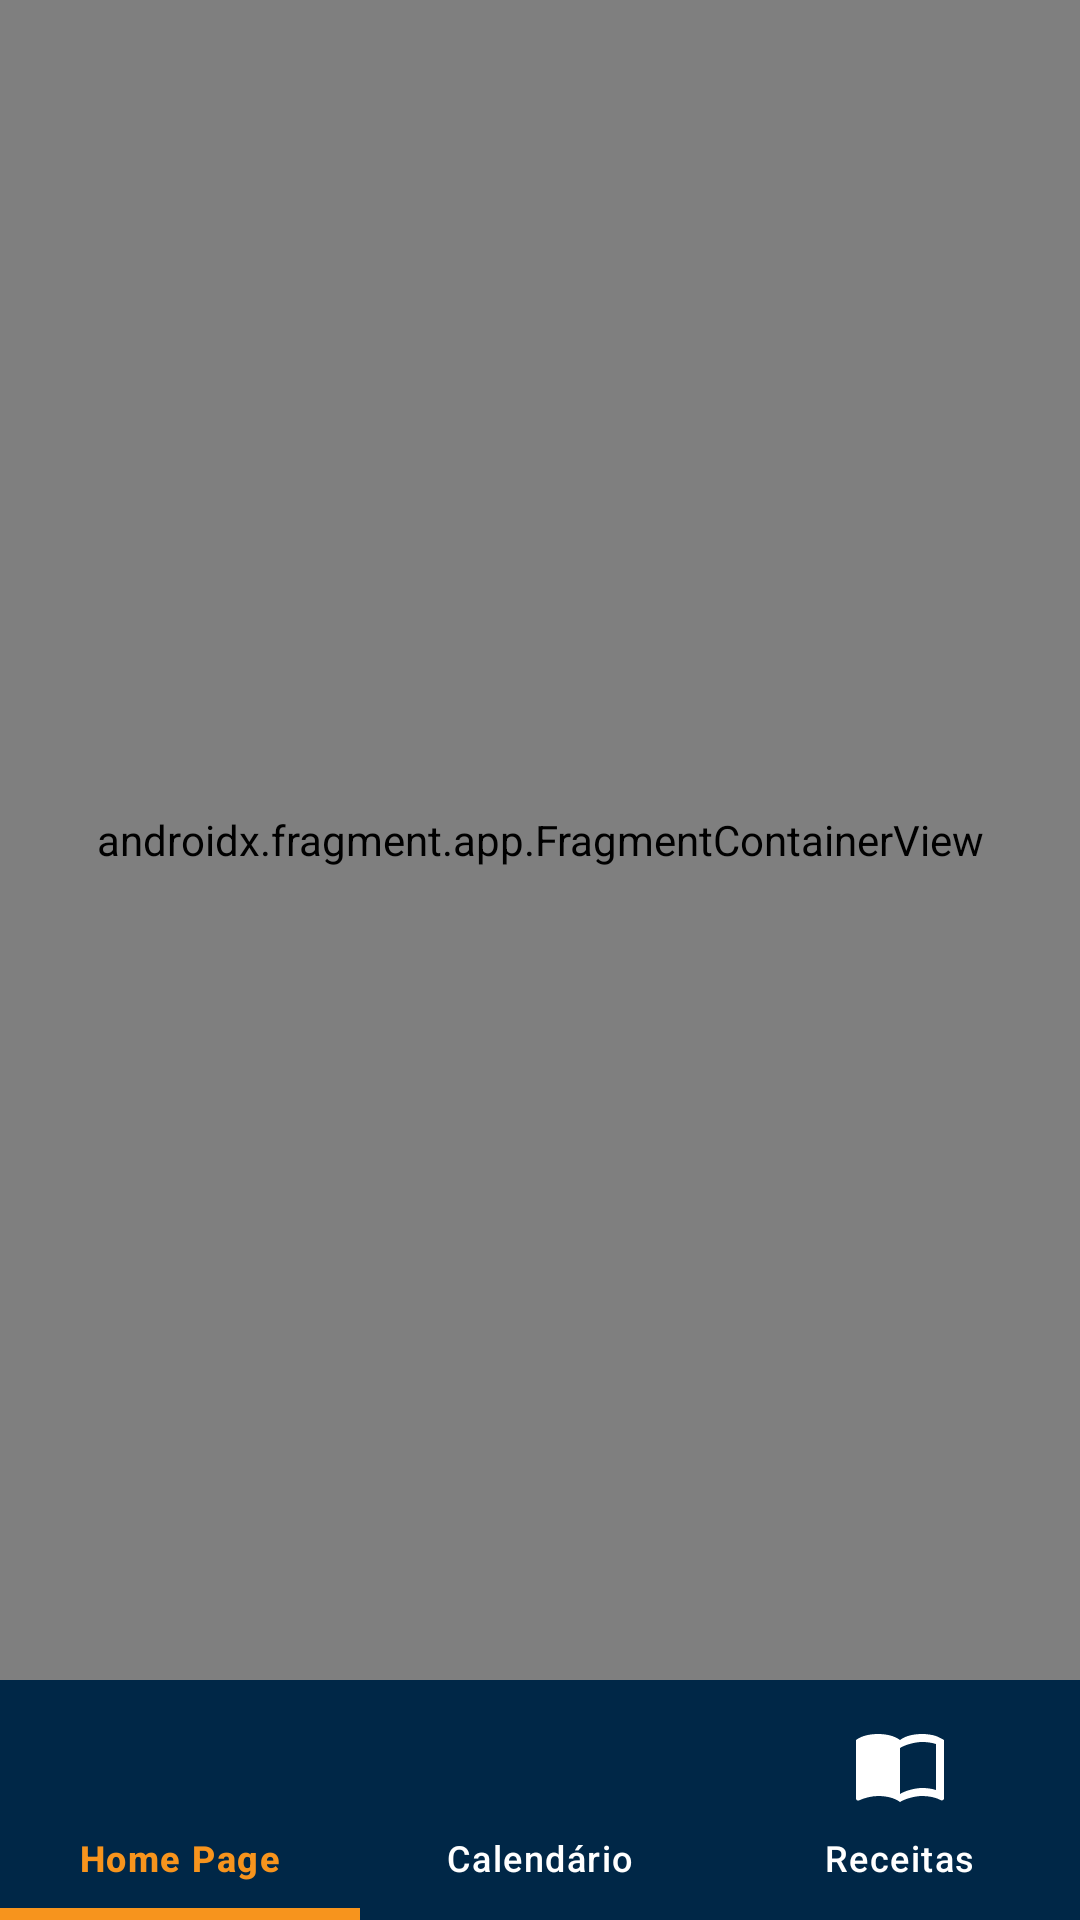

This screen was rendered from an Android layout file. Write that file and the resources it references.
<!-- AndroidManifest.xml: application theme Theme.MobileSIGEC -->
<!-- res/layout/content_main.xml -->
<?xml version="1.0" encoding="utf-8"?>
<LinearLayout xmlns:android="http://schemas.android.com/apk/res/android"
    xmlns:app="http://schemas.android.com/apk/res-auto"
    xmlns:tools="http://schemas.android.com/tools"
    android:layout_width="match_parent"
    android:layout_height="match_parent"
    android:orientation="vertical"
    app:layout_behavior="@string/appbar_scrolling_view_behavior"
    tools:showIn="@layout/app_bar_main">

    <androidx.fragment.app.FragmentContainerView
        android:id="@+id/nav_host_fragment_content_main"
        android:name="androidx.navigation.fragment.NavHostFragment"
        android:layout_width="match_parent"
        android:layout_height="0dp"

        android:layout_weight="1"
        app:defaultNavHost="true"
        app:navGraph="@navigation/mobile_navigation" />

    <com.google.android.material.bottomnavigation.BottomNavigationView
        android:id="@+id/bottom_nav_view"
        android:layout_width="match_parent"
        android:layout_height="80dp"
        android:layout_gravity="bottom"
        android:background="@color/primary"
        app:itemIconSize="32dp"
        app:itemIconTint="@color/nav_item_color_selector"
        app:itemTextColor="@color/nav_item_color_selector"
        app:itemBackground="@drawable/bg_nav_item_selected"
        app:itemActiveIndicatorStyle="@null"
        app:labelVisibilityMode="labeled"
        app:menu="@menu/bottom_navigation" />
</LinearLayout>
<!-- res/layout/app_bar_main.xml (included above) -->
<?xml version="1.0" encoding="utf-8"?>
<androidx.coordinatorlayout.widget.CoordinatorLayout xmlns:android="http://schemas.android.com/apk/res/android"
    xmlns:app="http://schemas.android.com/apk/res-auto"
    xmlns:tools="http://schemas.android.com/tools"
    android:id="@+id/coordinator_layout"
    android:layout_width="match_parent"
    android:layout_height="match_parent"
    tools:context=".MainActivity">

    <com.google.android.material.appbar.AppBarLayout
        android:layout_width="match_parent"
        android:layout_height="wrap_content"
        android:theme="@style/Theme.MobileSIGEC.AppBarOverlay">

        <androidx.appcompat.widget.Toolbar
            android:id="@+id/toolbar"
            android:layout_width="match_parent"
            android:layout_height="?attr/actionBarSize"
            android:background="@color/white"
            app:titleTextColor="@color/primary"
            app:popupTheme="@style/Theme.MobileSIGEC.PopupOverlay" />

    </com.google.android.material.appbar.AppBarLayout>

    <include
        android:id="@+id/content_main"
        layout="@layout/content_main" />

    
    <androidx.coordinatorlayout.widget.CoordinatorLayout
        android:layout_width="match_parent"
        android:layout_height="match_parent"
        android:layout_marginBottom="56dp"
        android:background="@android:color/transparent"/>
</androidx.coordinatorlayout.widget.CoordinatorLayout>
<!-- resources referenced by this layout -->
<resources>
  <color name="primary">#002747</color>
  <color name="white">#FFFFFFFF</color>
  <!-- drawable bg_nav_item_selected (drawable) -->
  <?xml version="1.0" encoding="utf-8"?>
  <selector xmlns:android="http://schemas.android.com/apk/res/android">
      
      <item android:state_checked="true">
          <layer-list>
              <item android:bottom="0dp" android:left="0dp" android:right="0dp" android:top="76dp">
                  <shape android:shape="rectangle">
                      <solid android:color="@color/senac_orange" />
                  </shape>
              </item>
          </layer-list>
      </item>
      
      <item android:state_checked="false">
          <shape android:shape="rectangle">
              <solid android:color="@android:color/transparent" />
          </shape>
      </item>
  </selector>
  <style name="Theme.MobileSIGEC.AppBarOverlay" parent="ThemeOverlay.Material3.ActionBar">
          <item name="colorControlNormal">#000000</item>
      </style>
  <style name="Theme.MobileSIGEC.PopupOverlay" parent="ThemeOverlay.Material3.Light" />
  <style name="Theme.MobileSIGEC" parent="Theme.Material3.DayNight.NoActionBar">
          
          <item name="colorPrimary">@color/senac_blue</item>
          <item name="colorOnPrimary">@color/white</item>
          <item name="colorPrimaryContainer">@color/senac_blue</item>
          <item name="colorOnPrimaryContainer">@color/white</item>
  
          
          <item name="colorSecondary">@color/senac_orange</item>
          <item name="colorOnSecondary">@color/white</item>
          <item name="colorSecondaryContainer">@color/senac_orange</item>
          <item name="colorOnSecondaryContainer">@color/white</item>
  
          
          <item name="android:statusBarColor">@color/senac_blue</item>
          <item name="android:windowLightStatusBar">false</item>
          
      </style>
  <color name="senac_orange">#F7941D</color>
  <color name="senac_blue">#002747</color>
</resources>
